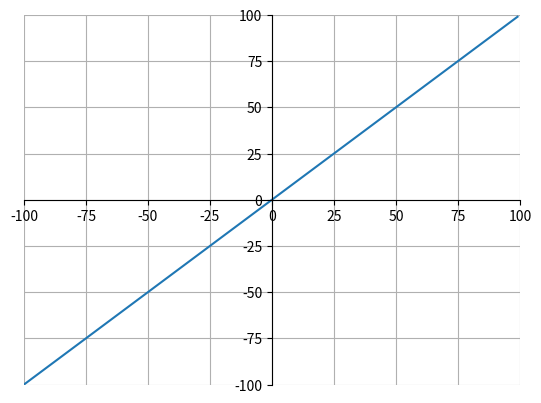

Python code for this plot:
"""
    Funcion
"""
import matplotlib.pyplot as plt
from matplotlib.backend_bases import MouseButton
import numpy as np


def saludo(nombre, apellido_paterno, apellido_materno):
    print(f"Hola {nombre} {apellido_paterno} {apellido_materno}!")


# Cuando mandas argumentos con asterisco se mandan como tuplas
def paises(*pais):
    print("Los paises que mandaste son: ", pais)


# Ubicacion
def ubicacion(ubi="CDMX"):
    print("Me ubico en {}".format(ubi))


# Suma
def suma(a, b):
    return a + b


# Funcion lineal
def funcion_lineal(x):
    return 1 * x


def on_move(event):
    # get the x and y pixel coords
    x, y = event.x, event.y
    if event.inaxes:
        ax = event.inaxes  # the axes instance
        print("data coords %f %f" % (event.xdata, event.ydata))


def on_click(event):
    if event.button is MouseButton.LEFT:
        print("disconnecting callback")
        plt.disconnect(binding_id)


def main():
    # saludo("Aldo","Navarrete","Zamora")
    # paises("China","Rusia","Alemania")
    # ubicacion("CDMX")
    # print(suma(9, 5))
    # print(funcion_lineal(-1))

    x = range(-100, 100)
    plt.plot(x, [funcion_lineal(i) for i in x])
    ax = plt.gca()
    ax.spines["top"].set_color("none")
    ax.spines["bottom"].set_position("zero")
    ax.spines["left"].set_position("zero")
    ax.spines["right"].set_color("none")
    plt.xlim(-100, 100)
    plt.ylim(-100, 100)
    plt.grid()
    plt.show()


main()
